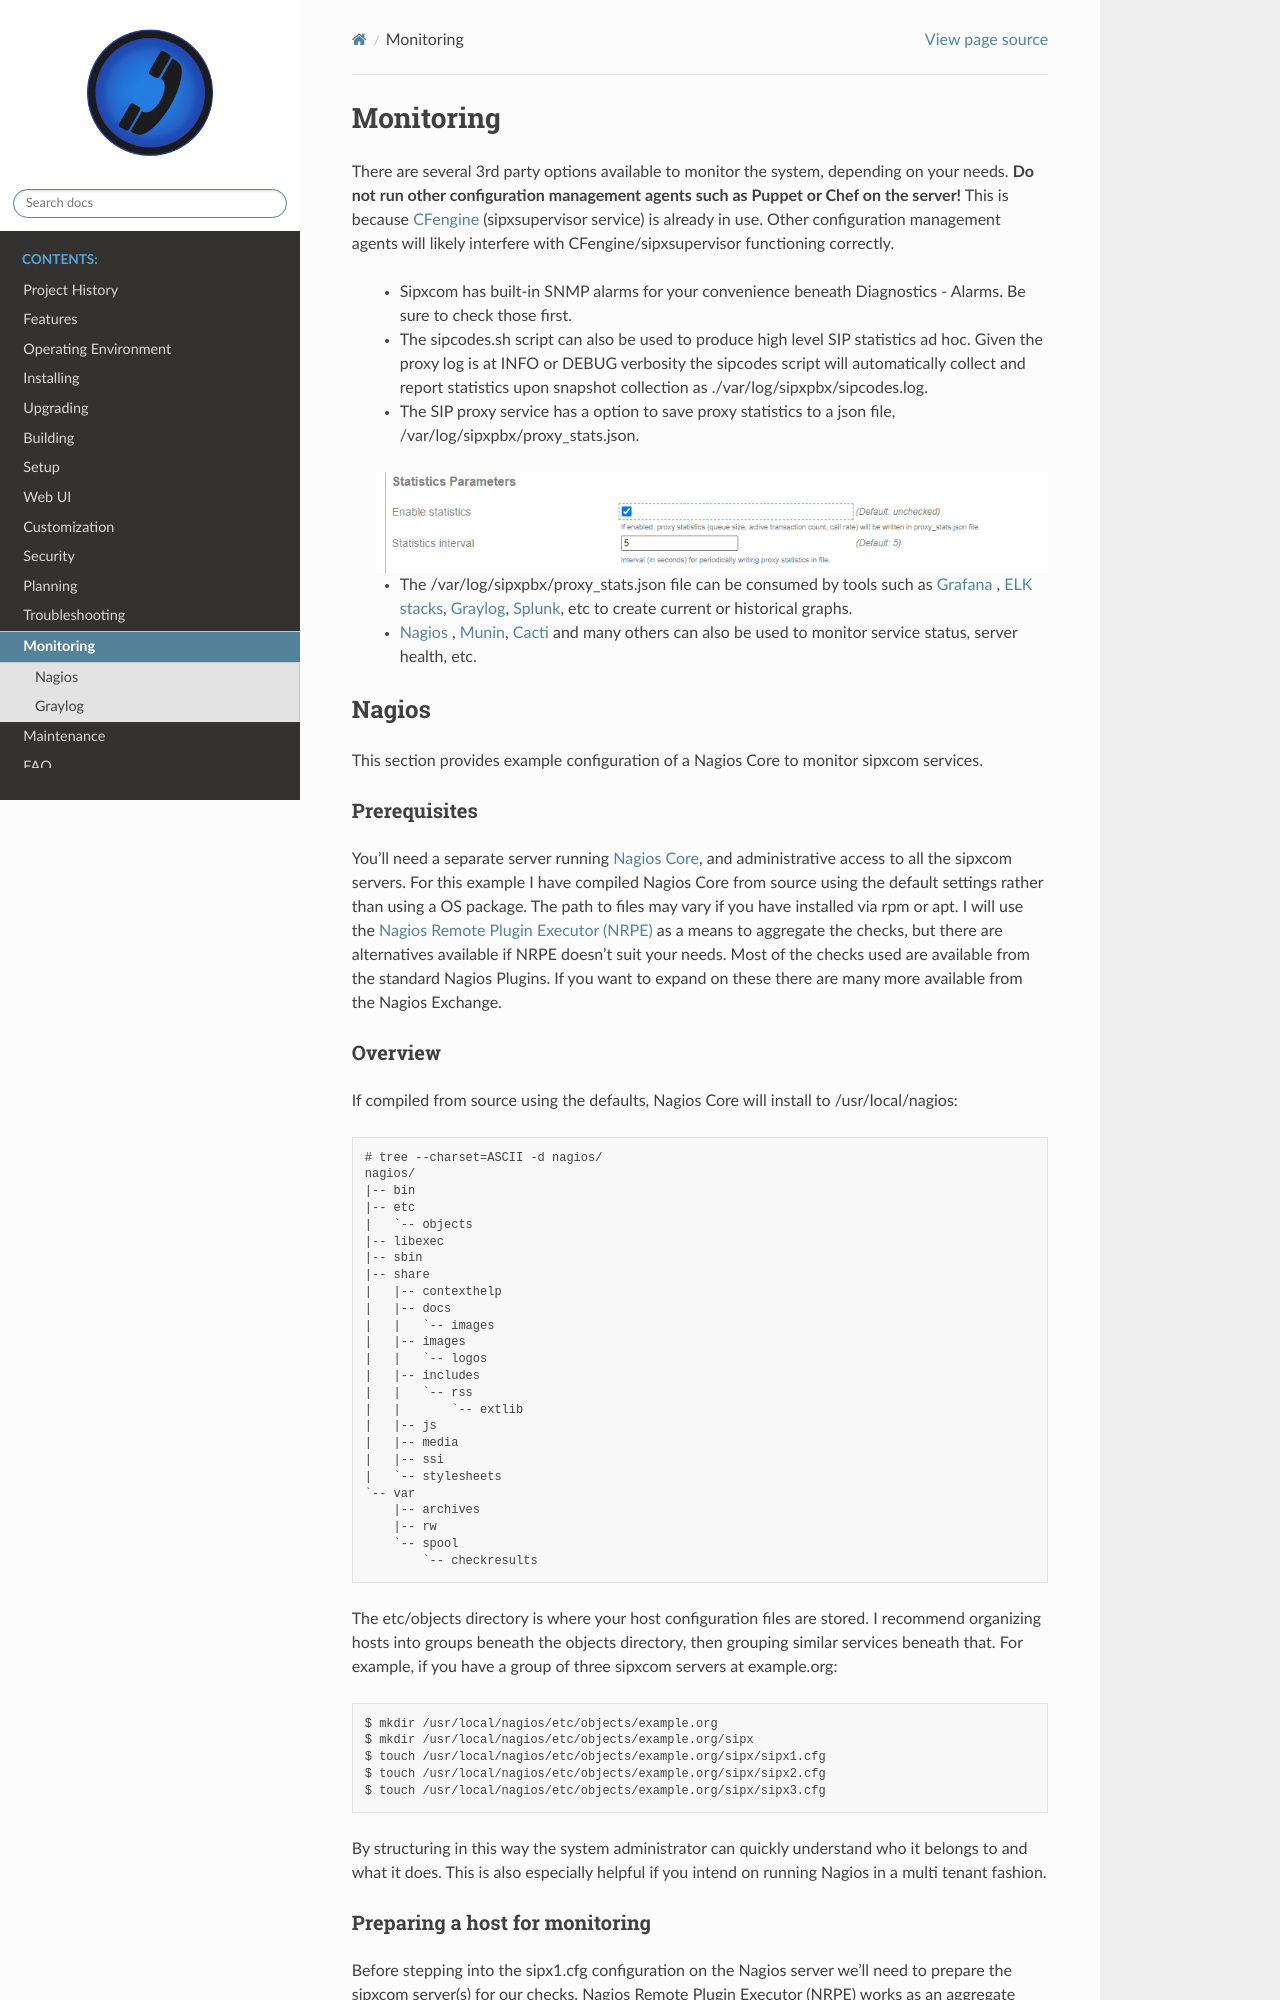

repository: onrelay/sipxecs · page: monitoring.html · generator: sphinx

Monitoring
==========

There are several 3rd party options available to monitor the system, depending on your needs. **Do not run other configuration management agents such as Puppet or Chef on the server!** This is because `CFengine <https://cfengine.com/>`_ (sipxsupervisor service) is already in use. Other configuration management agents will likely interfere with CFengine/sipxsupervisor functioning correctly.

  * Sipxcom has built-in SNMP alarms for your convenience beneath Diagnostics - Alarms. Be sure to check those first.
  * The sipcodes.sh script can also be used to produce high level SIP statistics ad hoc. Given the proxy log is at INFO or DEBUG verbosity the sipcodes script will automatically collect and report statistics upon snapshot collection as ./var/log/sipxpbx/sipcodes.log.
  * The SIP proxy service has a option to save proxy statistics to a json file, /var/log/sipxpbx/proxy_stats.json.

  .. image:: system_services_proxy_stats.png
     :align: center

  * The /var/log/sipxpbx/proxy_stats.json file can be consumed by tools such as `Grafana <https://grafana.com/oss/grafana/>`_ , `ELK stacks <https://www.elastic.co/elastic-stack>`_, `Graylog <https://www.graylog.org/products/open-source>`_, `Splunk <https://www.splunk.com/>`_, etc to create current or historical graphs.
  * `Nagios <https://www.nagios.org/downloads/nagios-core/>`_ , `Munin <http://munin-monitoring.org/>`_, `Cacti <https://www.cacti.net/>`_ and many others can also be used to monitor service status, server health, etc.

Nagios
------

This section provides example configuration of a Nagios Core to monitor sipxcom services.

Prerequisites
~~~~~~~~~~~~~

You'll need a separate server running `Nagios Core <https://www.nagios.org/downloads/nagios-core/>`_, and administrative access to all the sipxcom servers. For this example I have compiled Nagios Core from source using the default settings rather than using a OS package. The path to files may vary if you have installed via rpm or apt. I will use the `Nagios Remote Plugin Executor (NRPE) <https://exchange.nagios.org/directory/Addons/Monitoring-Agents/NRPE--2D-Nagios-Remote-Plugin-Executor/details>`_ as a means to aggregate the checks, but there are alternatives available if NRPE doesn't suit your needs. Most of the checks used are available from the standard Nagios Plugins. If you want to expand on these there are many more available from the Nagios Exchange.

Overview
~~~~~~~~

If compiled from source using the defaults, Nagios Core will install to /usr/local/nagios:: 

  # tree --charset=ASCII -d nagios/
  nagios/
  |-- bin
  |-- etc
  |   `-- objects
  |-- libexec
  |-- sbin
  |-- share
  |   |-- contexthelp
  |   |-- docs
  |   |   `-- images
  |   |-- images
  |   |   `-- logos
  |   |-- includes
  |   |   `-- rss
  |   |       `-- extlib
  |   |-- js
  |   |-- media
  |   |-- ssi
  |   `-- stylesheets
  `-- var
      |-- archives
      |-- rw
      `-- spool
          `-- checkresults

The etc/objects directory is where your host configuration files are stored. I recommend organizing hosts into groups beneath the objects directory, then grouping similar services beneath that. For example, if you have a group of three sipxcom servers at example.org::

$ mkdir /usr/local/nagios/etc/objects/example.org
$ mkdir /usr/local/nagios/etc/objects/example.org/sipx
$ touch /usr/local/nagios/etc/objects/example.org/sipx/sipx1.cfg
$ touch /usr/local/nagios/etc/objects/example.org/sipx/sipx2.cfg
$ touch /usr/local/nagios/etc/objects/example.org/sipx/sipx3.cfg

By structuring in this way the system administrator can quickly understand who it belongs to and what it does. This is also especially helpful if you intend on running Nagios in a multi tenant fashion.
